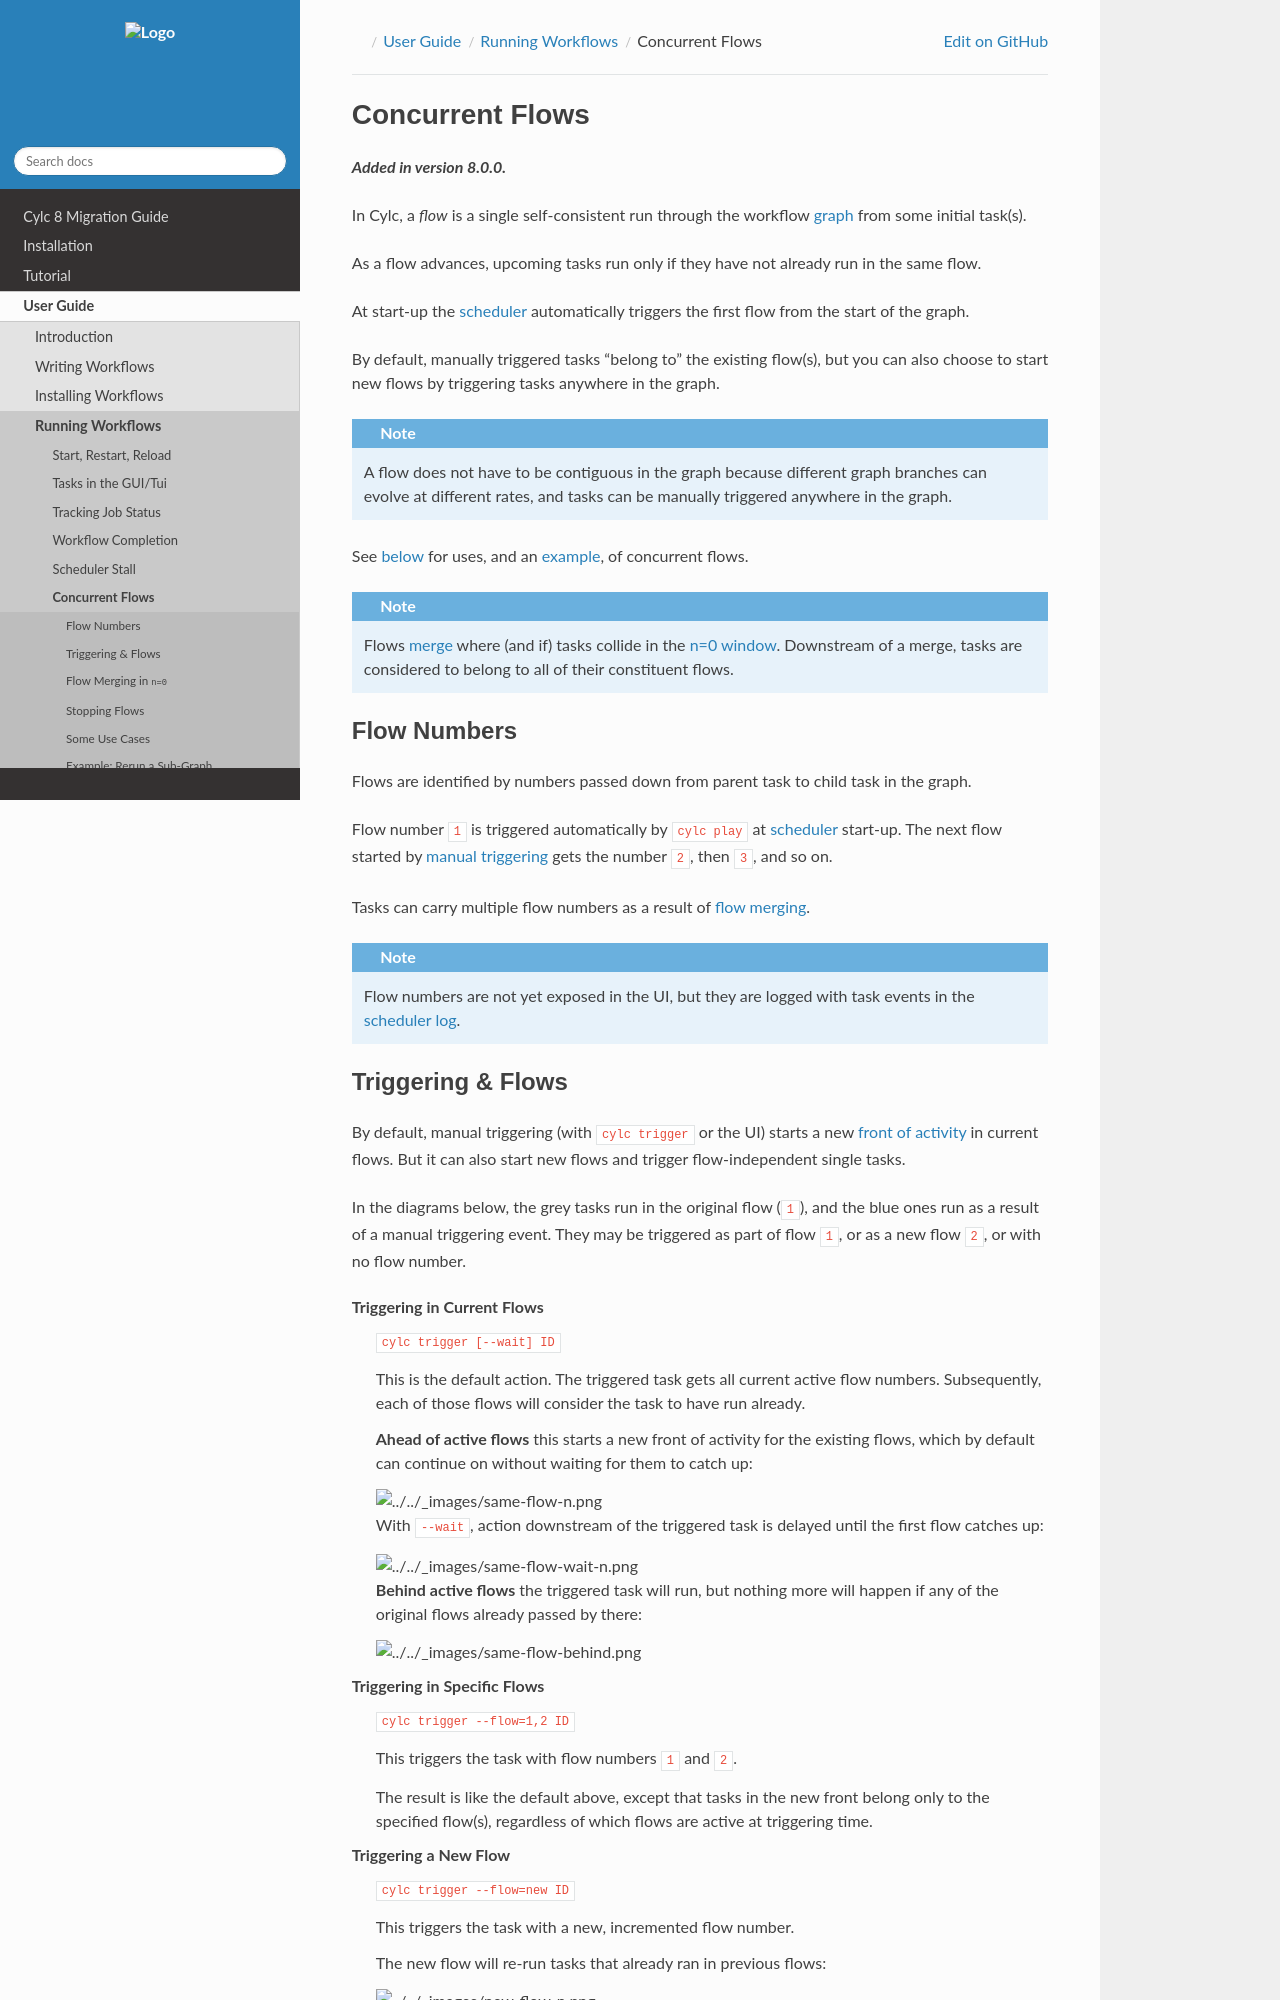

repository: cylc/cylc-doc · page: nightly_8.7/html/user-guide/running-workflows/reflow.html · generator: jekyll

.. _user-guide-reflow:

Concurrent Flows
================

.. versionadded:: 8.0.0

In Cylc, a *flow* is a single self-consistent run through the workflow
:term:`graph` from some initial task(s).

As a flow advances, upcoming tasks run only if they have not already run in
the same flow.

At start-up the :term:`scheduler` automatically triggers the first flow from
the start of the graph.

By default, manually triggered tasks "belong to" the existing flow(s), but you
can also choose to start new flows by triggering tasks anywhere in the graph.

.. note::
   A flow does not have to be contiguous in the graph because different graph
   branches can evolve at different rates, and tasks can be manually triggered
   anywhere in the graph.

See :ref:`below<flow-trigger-use-cases>` for uses, and an
:ref:`example<new-flow-example>`, of concurrent flows.

.. note::
   Flows :ref:`merge<flow-merging>` where (and if) tasks collide in the
   :term:`n=0 window <n-window>`. Downstream of a merge, tasks are considered to belong
   to all of their constituent flows.


Flow Numbers
------------

Flows are identified by numbers passed down from parent task to child task in
the graph.

Flow number ``1`` is triggered automatically by ``cylc play`` at :term:`scheduler`
start-up. The next flow started by :ref:`manual triggering<triggering-flows>`
gets the number ``2``, then ``3``, and so on.

Tasks can carry multiple flow numbers as a result of :ref:`flow
merging<flow-merging>`.

.. note::
   Flow numbers are not yet exposed in the UI, but they are logged with task
   events in the :term:`scheduler log`.


.. _triggering-flows:
